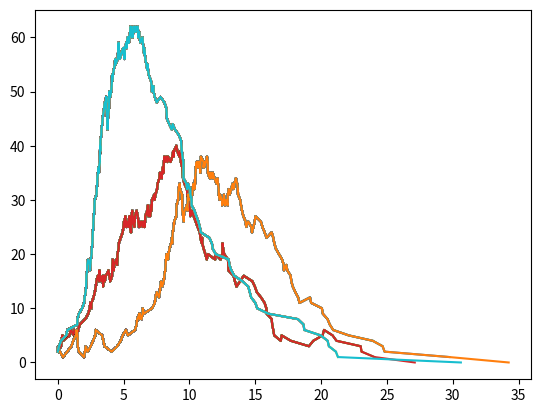

Recreate this plot in Python.
import numpy as np
from matplotlib import pyplot as plt
fig, ax = plt.subplots()

beta=1.0
b=0.0
gam=0.25
N=100.0
init=2.0
time=50.0
sim=3

for k in range(sim):
    t=np.array([0])
    i=np.array([2])
    s=N-i

    while i[-1]>0 and t[-1]<time:
        u2=np.random.rand() # uniform random number
        a=(beta/N)*i[-1]*s[-1]+b*(N-s[-1])+gam*i[-1]

        probi1=beta*s[-1]*i[-1]/N/a

        probi2=gam*i[-1]/a

        probi3=b*i[-1]/a

        probi4=b*(N-s[-1]-i[-1])/a

        t=np.append(t,t[-1]+np.random.exponential(scale=1/a))
        if u2 <= probi1:
            i=np.append(i,i[-1]+1)
            s=np.append(s,s[-1]-1)
        elif u2 <= probi1+probi2:
            i=np.append(i,i[-1]-1)
            s=np.append(s,s[-1])
        elif u2 <= probi1+probi2+probi3:
            i=np.append(i,i[-1]-1)
            s=np.append(s,s[-1]+1)
        else:
            i=np.append(i,i[-1])
            s=np.append(s,s[-1]+1)
        ax.plot(t,i)
